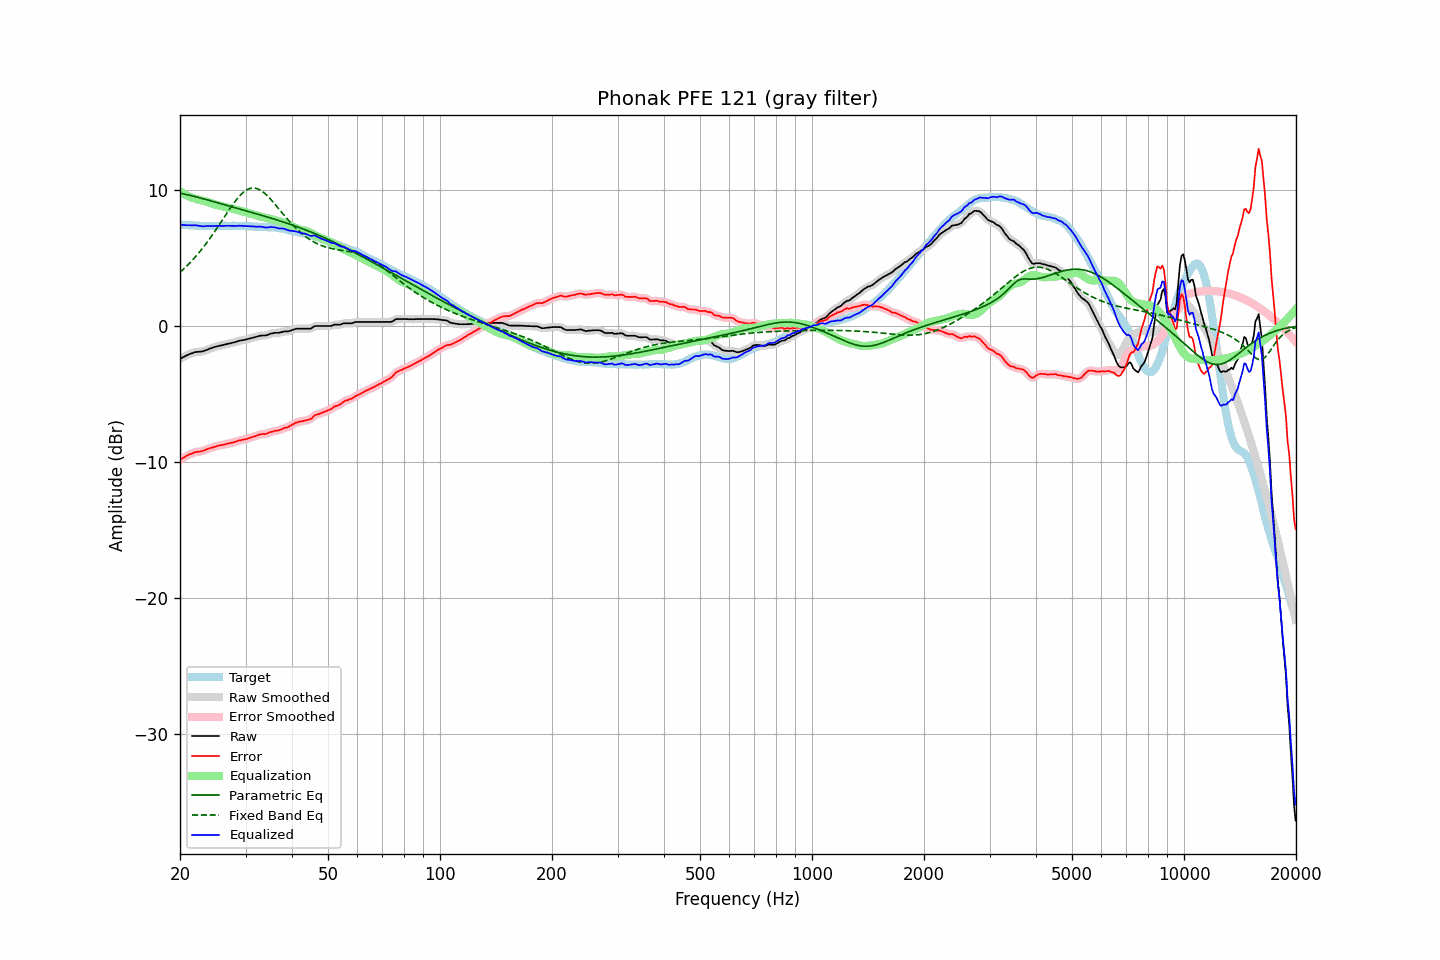

Data behind this chart, as committed beside it:
frequency, raw, error, smoothed, error_smoothed, equalization, parametric_eq, fixed_band_eq, equalized_raw, equalized_smoothed, target
20.00, -2.44, -9.86, -2.44, -9.86, 9.87, 9.74, 3.92, 7.43, 7.43, 7.42
20.20, -2.38, -9.79, -2.38, -9.79, 9.79, 9.71, 4.02, 7.41, 7.41, 7.41
20.40, -2.32, -9.72, -2.32, -9.72, 9.71, 9.69, 4.13, 7.39, 7.40, 7.40
20.61, -2.26, -9.66, -2.26, -9.65, 9.64, 9.66, 4.24, 7.38, 7.39, 7.40
20.81, -2.20, -9.58, -2.20, -9.58, 9.58, 9.63, 4.36, 7.38, 7.38, 7.38
21.02, -2.14, -9.52, -2.14, -9.52, 9.52, 9.61, 4.47, 7.38, 7.38, 7.38
21.23, -2.09, -9.46, -2.09, -9.47, 9.47, 9.58, 4.59, 7.38, 7.37, 7.37
21.44, -2.05, -9.43, -2.04, -9.42, 9.42, 9.55, 4.72, 7.37, 7.37, 7.38
21.66, -2.01, -9.38, -2.00, -9.37, 9.37, 9.52, 4.84, 7.37, 7.37, 7.37
21.87, -1.96, -9.32, -1.97, -9.33, 9.34, 9.49, 4.98, 7.38, 7.37, 7.36
22.09, -1.94, -9.29, -1.94, -9.29, 9.31, 9.46, 5.11, 7.37, 7.37, 7.35
22.31, -1.93, -9.28, -1.93, -9.27, 9.28, 9.43, 5.25, 7.35, 7.35, 7.35
22.54, -1.92, -9.26, -1.92, -9.26, 9.25, 9.40, 5.39, 7.33, 7.33, 7.34
22.76, -1.91, -9.24, -1.91, -9.24, 9.22, 9.37, 5.53, 7.31, 7.31, 7.33
22.99, -1.90, -9.22, -1.89, -9.21, 9.19, 9.34, 5.68, 7.29, 7.30, 7.32
23.22, -1.86, -9.17, -1.86, -9.17, 9.16, 9.30, 5.83, 7.30, 7.30, 7.31
23.45, -1.81, -9.13, -1.81, -9.13, 9.12, 9.27, 5.99, 7.32, 7.31, 7.32
23.69, -1.77, -9.08, -1.77, -9.08, 9.09, 9.24, 6.15, 7.32, 7.32, 7.31
23.92, -1.72, -9.03, -1.72, -9.03, 9.04, 9.21, 6.31, 7.33, 7.32, 7.31
24.16, -1.68, -9.00, -1.68, -9.00, 9.00, 9.17, 6.47, 7.32, 7.32, 7.32
24.40, -1.64, -8.97, -1.64, -8.96, 8.96, 9.14, 6.64, 7.32, 7.32, 7.33
24.65, -1.60, -8.93, -1.60, -8.93, 8.92, 9.11, 6.81, 7.32, 7.32, 7.33
24.89, -1.56, -8.89, -1.56, -8.89, 8.89, 9.07, 6.98, 7.33, 7.33, 7.33
25.14, -1.53, -8.85, -1.53, -8.85, 8.86, 9.04, 7.16, 7.33, 7.33, 7.32
25.39, -1.50, -8.82, -1.50, -8.82, 8.83, 9.01, 7.34, 7.33, 7.33, 7.32
25.65, -1.47, -8.79, -1.47, -8.79, 8.80, 8.97, 7.52, 7.33, 7.33, 7.32
25.91, -1.45, -8.78, -1.45, -8.77, 8.77, 8.94, 7.69, 7.32, 7.33, 7.33
26.16, -1.42, -8.76, -1.42, -8.75, 8.74, 8.91, 7.87, 7.33, 7.33, 7.34
26.43, -1.39, -8.73, -1.39, -8.73, 8.72, 8.87, 8.05, 7.33, 7.33, 7.34
26.69, -1.36, -8.70, -1.36, -8.70, 8.70, 8.84, 8.23, 7.34, 7.34, 7.34
26.96, -1.33, -8.66, -1.33, -8.66, 8.67, 8.81, 8.41, 7.34, 7.34, 7.33
27.23, -1.31, -8.64, -1.31, -8.64, 8.64, 8.77, 8.59, 7.33, 7.33, 7.33
27.50, -1.28, -8.61, -1.28, -8.61, 8.61, 8.74, 8.76, 7.33, 7.33, 7.33
27.77, -1.25, -8.59, -1.25, -8.58, 8.57, 8.71, 8.92, 7.33, 7.32, 7.34
28.05, -1.22, -8.56, -1.22, -8.55, 8.54, 8.67, 9.08, 7.32, 7.32, 7.34
28.33, -1.19, -8.51, -1.18, -8.51, 8.51, 8.64, 9.24, 7.32, 7.33, 7.32
28.62, -1.15, -8.47, -1.15, -8.47, 8.48, 8.61, 9.38, 7.33, 7.33, 7.32
28.90, -1.11, -8.44, -1.12, -8.44, 8.45, 8.57, 9.52, 7.34, 7.34, 7.33
29.19, -1.09, -8.42, -1.09, -8.41, 8.42, 8.54, 9.64, 7.33, 7.33, 7.33
29.48, -1.07, -8.39, -1.07, -8.39, 8.39, 8.51, 9.75, 7.32, 7.32, 7.32
29.78, -1.05, -8.37, -1.05, -8.37, 8.36, 8.47, 9.85, 7.31, 7.31, 7.32
30.08, -1.02, -8.35, -1.02, -8.34, 8.33, 8.44, 9.94, 7.31, 7.31, 7.33
30.38, -0.99, -8.31, -0.99, -8.31, 8.30, 8.40, 10.00, 7.31, 7.31, 7.32
30.68, -0.96, -8.26, -0.96, -8.27, 8.26, 8.37, 10.06, 7.31, 7.31, 7.30
30.99, -0.93, -8.23, -0.93, -8.22, 8.23, 8.34, 10.09, 7.30, 7.30, 7.30
31.30, -0.90, -8.19, -0.90, -8.19, 8.18, 8.30, 10.11, 7.29, 7.29, 7.29
31.61, -0.87, -8.15, -0.87, -8.15, 8.14, 8.27, 10.11, 7.27, 7.27, 7.28
31.93, -0.84, -8.11, -0.84, -8.11, 8.11, 8.23, 10.10, 7.27, 7.27, 7.27
32.24, -0.81, -8.08, -0.80, -8.07, 8.07, 8.20, 10.06, 7.26, 7.27, 7.27
32.57, -0.77, -8.02, -0.77, -8.03, 8.04, 8.17, 10.02, 7.27, 7.27, 7.25
32.89, -0.74, -7.99, -0.74, -7.99, 8.02, 8.13, 9.95, 7.28, 7.27, 7.25
33.22, -0.73, -7.98, -0.73, -7.98, 7.99, 8.10, 9.88, 7.26, 7.26, 7.25
33.55, -0.73, -7.97, -0.73, -7.97, 7.96, 8.06, 9.79, 7.23, 7.23, 7.24
33.89, -0.73, -7.98, -0.72, -7.96, 7.93, 8.03, 9.69, 7.21, 7.21, 7.25
34.23, -0.70, -7.93, -0.70, -7.93, 7.91, 7.99, 9.58, 7.21, 7.21, 7.23
34.57, -0.66, -7.89, -0.66, -7.89, 7.88, 7.96, 9.46, 7.22, 7.22, 7.23
34.92, -0.61, -7.83, -0.62, -7.84, 7.85, 7.92, 9.34, 7.24, 7.23, 7.22
35.27, -0.58, -7.81, -0.58, -7.80, 7.82, 7.88, 9.21, 7.24, 7.24, 7.23
35.62, -0.56, -7.77, -0.55, -7.77, 7.79, 7.85, 9.07, 7.23, 7.23, 7.21
35.97, -0.53, -7.74, -0.54, -7.74, 7.75, 7.81, 8.93, 7.22, 7.21, 7.21
... 635 more rows
